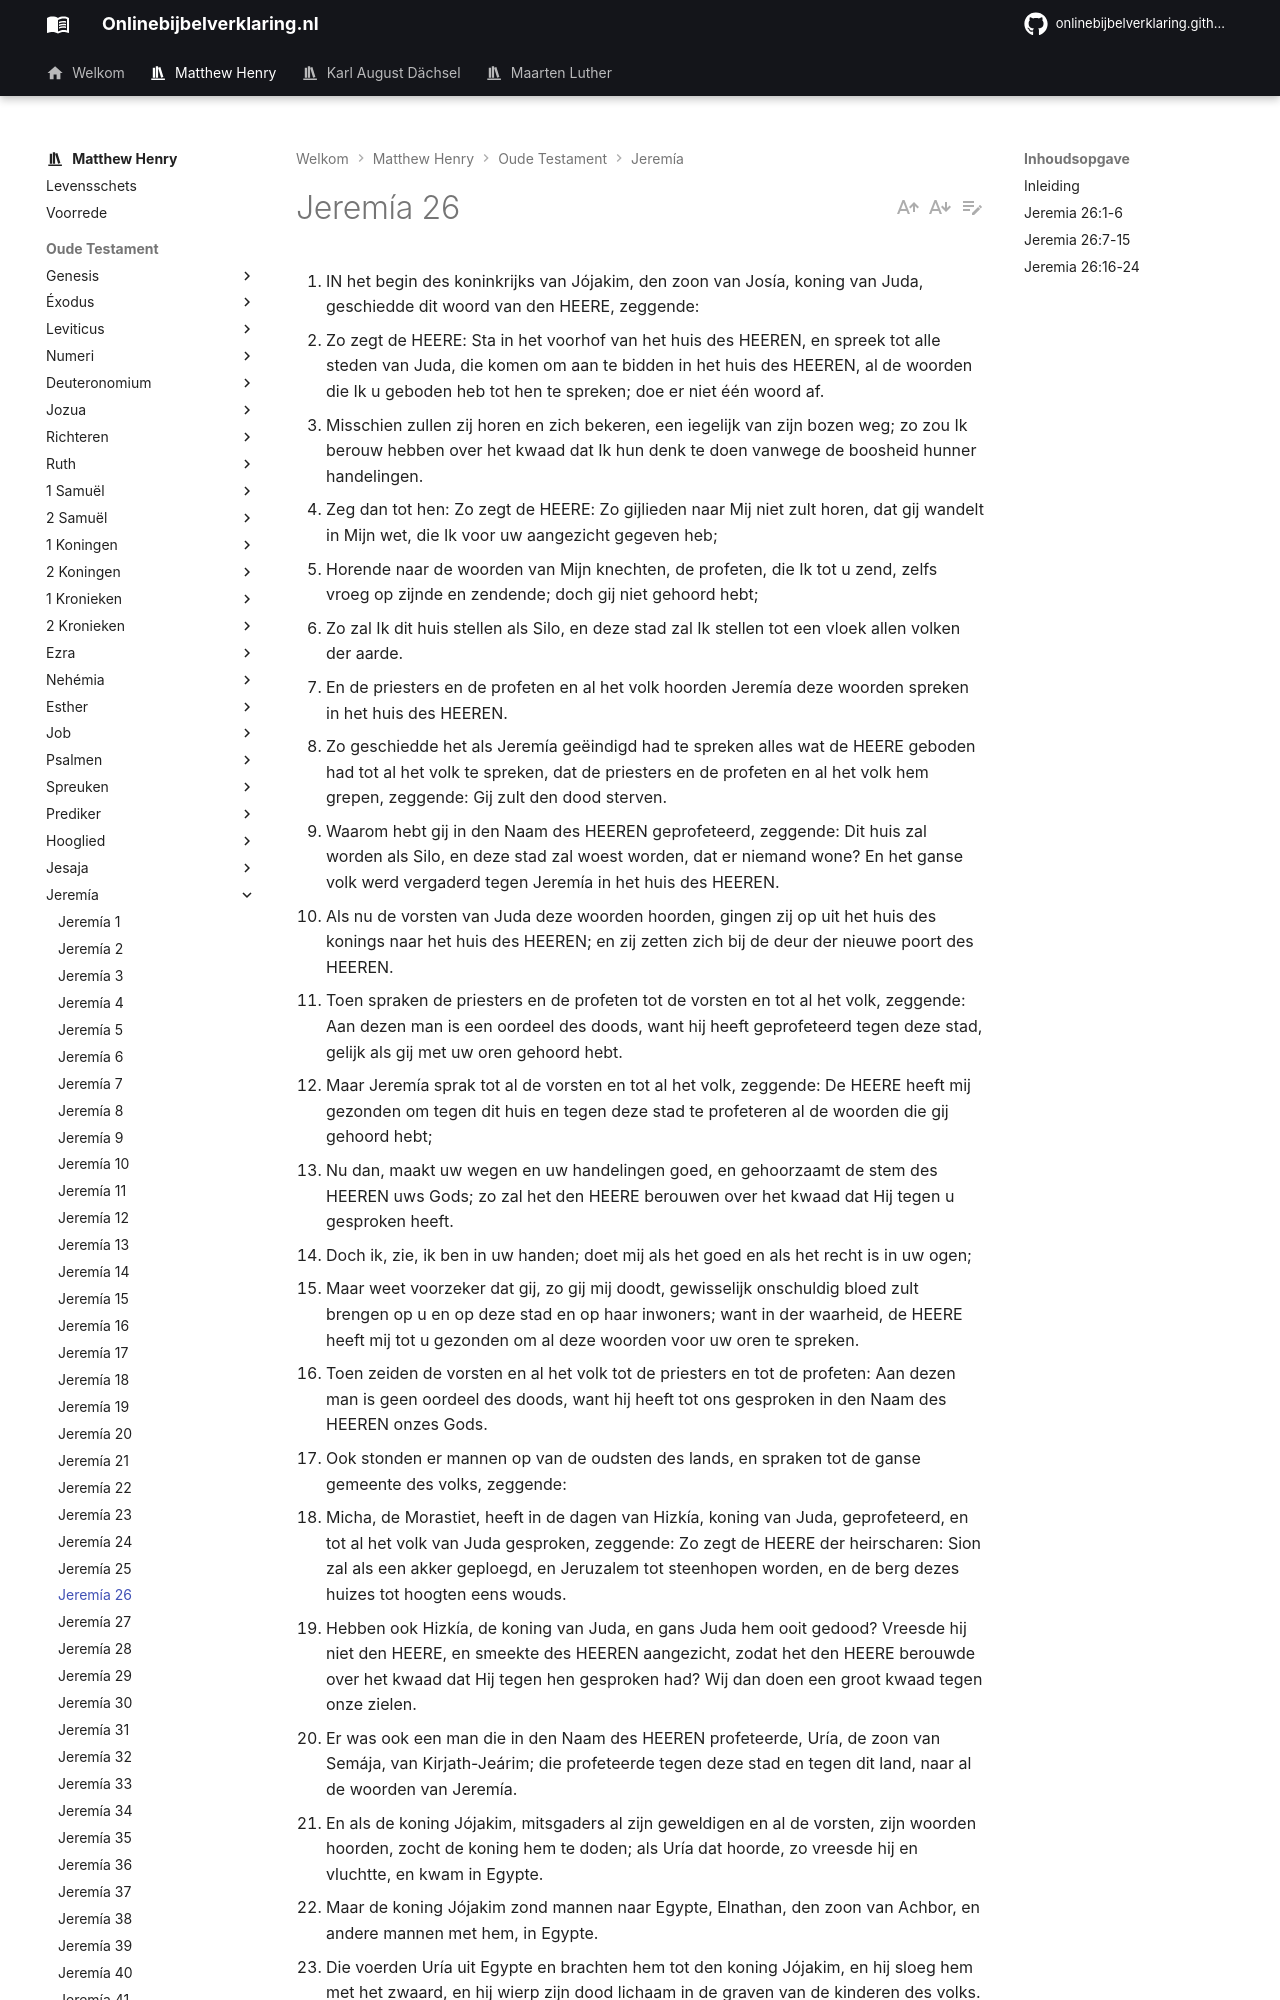

repository: onlinebijbelverklaring/dev-preview · page: matthewhenry/Jeremia/Jeremia26/index.html · generator: mkdocs

1. IN het begin des koninkrijks van Jójakim, den zoon van Josía, koning van Juda, geschiedde dit woord van den HEERE, zeggende:
2. Zo zegt de HEERE: Sta in het voorhof van het huis des HEEREN, en spreek tot alle steden van Juda, die komen om aan te bidden in het huis des HEEREN, al de woorden die Ik u geboden heb tot hen te spreken; doe er niet één woord af.
3. Misschien zullen zij horen en zich bekeren, een iegelijk van zijn bozen weg; zo zou Ik berouw hebben over het kwaad dat Ik hun denk te doen vanwege de boosheid hunner handelingen.
4. Zeg dan tot hen: Zo zegt de HEERE: Zo gijlieden naar Mij niet zult horen, dat gij wandelt in Mijn wet, die Ik voor uw aangezicht gegeven heb;
5. Horende naar de woorden van Mijn knechten, de profeten, die Ik tot u zend, zelfs vroeg op zijnde en zendende; doch gij niet gehoord hebt;
6. Zo zal Ik dit huis stellen als Silo, en deze stad zal Ik stellen tot een vloek allen volken der aarde.
7. En de priesters en de profeten en al het volk hoorden Jeremía deze woorden spreken in het huis des HEEREN.
8. Zo geschiedde het als Jeremía geëindigd had te spreken alles wat de HEERE geboden had tot al het volk te spreken, dat de priesters en de profeten en al het volk hem grepen, zeggende: Gij zult den dood sterven.
9. Waarom hebt gij in den Naam des HEEREN geprofeteerd, zeggende: Dit huis zal worden als Silo, en deze stad zal woest worden, dat er niemand wone? En het ganse volk werd vergaderd tegen Jeremía in het huis des HEEREN.
10. Als nu de vorsten van Juda deze woorden hoorden, gingen zij op uit het huis des konings naar het huis des HEEREN; en zij zetten zich bij de deur der nieuwe poort des HEEREN.
11. Toen spraken de priesters en de profeten tot de vorsten en tot al het volk, zeggende: Aan dezen man is een oordeel des doods, want hij heeft geprofeteerd tegen deze stad, gelijk als gij met uw oren gehoord hebt.
12. Maar Jeremía sprak tot al de vorsten en tot al het volk, zeggende: De HEERE heeft mij gezonden om tegen dit huis en tegen deze stad te profeteren al de woorden die gij gehoord hebt;
13. Nu dan, maakt uw wegen en uw handelingen goed, en gehoorzaamt de stem des HEEREN uws Gods; zo zal het den HEERE berouwen over het kwaad dat Hij tegen u gesproken heeft.
14. Doch ik, zie, ik ben in uw handen; doet mij als het goed en als het recht is in uw ogen;
15. Maar weet voorzeker dat gij, zo gij mij doodt, gewisselijk onschuldig bloed zult brengen op u en op deze stad en op haar inwoners; want in der waarheid, de HEERE heeft mij tot u gezonden om al deze woorden voor uw oren te spreken.
16. Toen zeiden de vorsten en al het volk tot de priesters en tot de profeten: Aan dezen man is geen oordeel des doods, want hij heeft tot ons gesproken in den Naam des HEEREN onzes Gods.
17. Ook stonden er mannen op van de oudsten des lands, en spraken tot de ganse gemeente des volks, zeggende:
18. Micha, de Morastiet, heeft in de dagen van Hizkía, koning van Juda, geprofeteerd, en tot al het volk van Juda gesproken, zeggende: Zo zegt de HEERE der heirscharen: Sion zal als een akker geploegd, en Jeruzalem tot steenhopen worden, en de berg dezes huizes tot hoogten eens wouds.
19. Hebben ook Hizkía, de koning van Juda, en gans Juda hem ooit gedood? Vreesde hij niet den HEERE, en smeekte des HEEREN aangezicht, zodat het den HEERE berouwde over het kwaad dat Hij tegen hen gesproken had? Wij dan doen een groot kwaad tegen onze zielen.
20. Er was ook een man die in den Naam des HEEREN profeteerde, Uría, de zoon van Semája, van Kirjath-Jeárim; die profeteerde tegen deze stad en tegen dit land, naar al de woorden van Jeremía.
21. En als de koning Jójakim, mitsgaders al zijn geweldigen en al de vorsten, zijn woorden hoorden, zocht de koning hem te doden; als Uría dat hoorde, zo vreesde hij en vluchtte, en kwam in Egypte.
22. Maar de koning Jójakim zond mannen naar Egypte, Elnathan, den zoon van Achbor, en andere mannen met hem, in Egypte.
23. Die voerden Uría uit Egypte en brachten hem tot den koning Jójakim, en hij sloeg hem met het zwaard, en hij wierp zijn dood lichaam in de graven van de kinderen des volks.
24. Maar de hand van Ahíkam, den zoon van Safan, was met Jeremía, dat men hem niet overgaf in de hand des volks om hem te doden.

## Inleiding

Zoals in de geschiedenis van de Handelingen van de Apostelen die van hun prediking en die van hun lijden dooreen gevlochten zijn, zo is het ook in het verhaal dat we hebben van de profeet Jeremia, getuige dit hoofdstuk, waarin ons gezegd wordt, 

I. Hoe getrouwelijk hij predikte, vers 1-6.  
II. Met hoeveel haat hij vervolgd werd door de priesters en de profeten, omdat hij dat deed, vers 7-11.  
III. Hoe moedig hij pal stond voor zijn leer, in ‘t aangezicht van zijn vervolgers, vers 12-15.  
IV. Hoe wonderlijk hij beschermd en verlost werd door de wijsheid van de vorsten en de oudsten, vers 16-19. Hoewel Uria, een ander profeet, in dezelfde tijd door Jojakim ter dood gebracht werd, vers 10-23, waren toch degenen, die Jeremia vonden, met hem en beschermden hem, vers 24.
